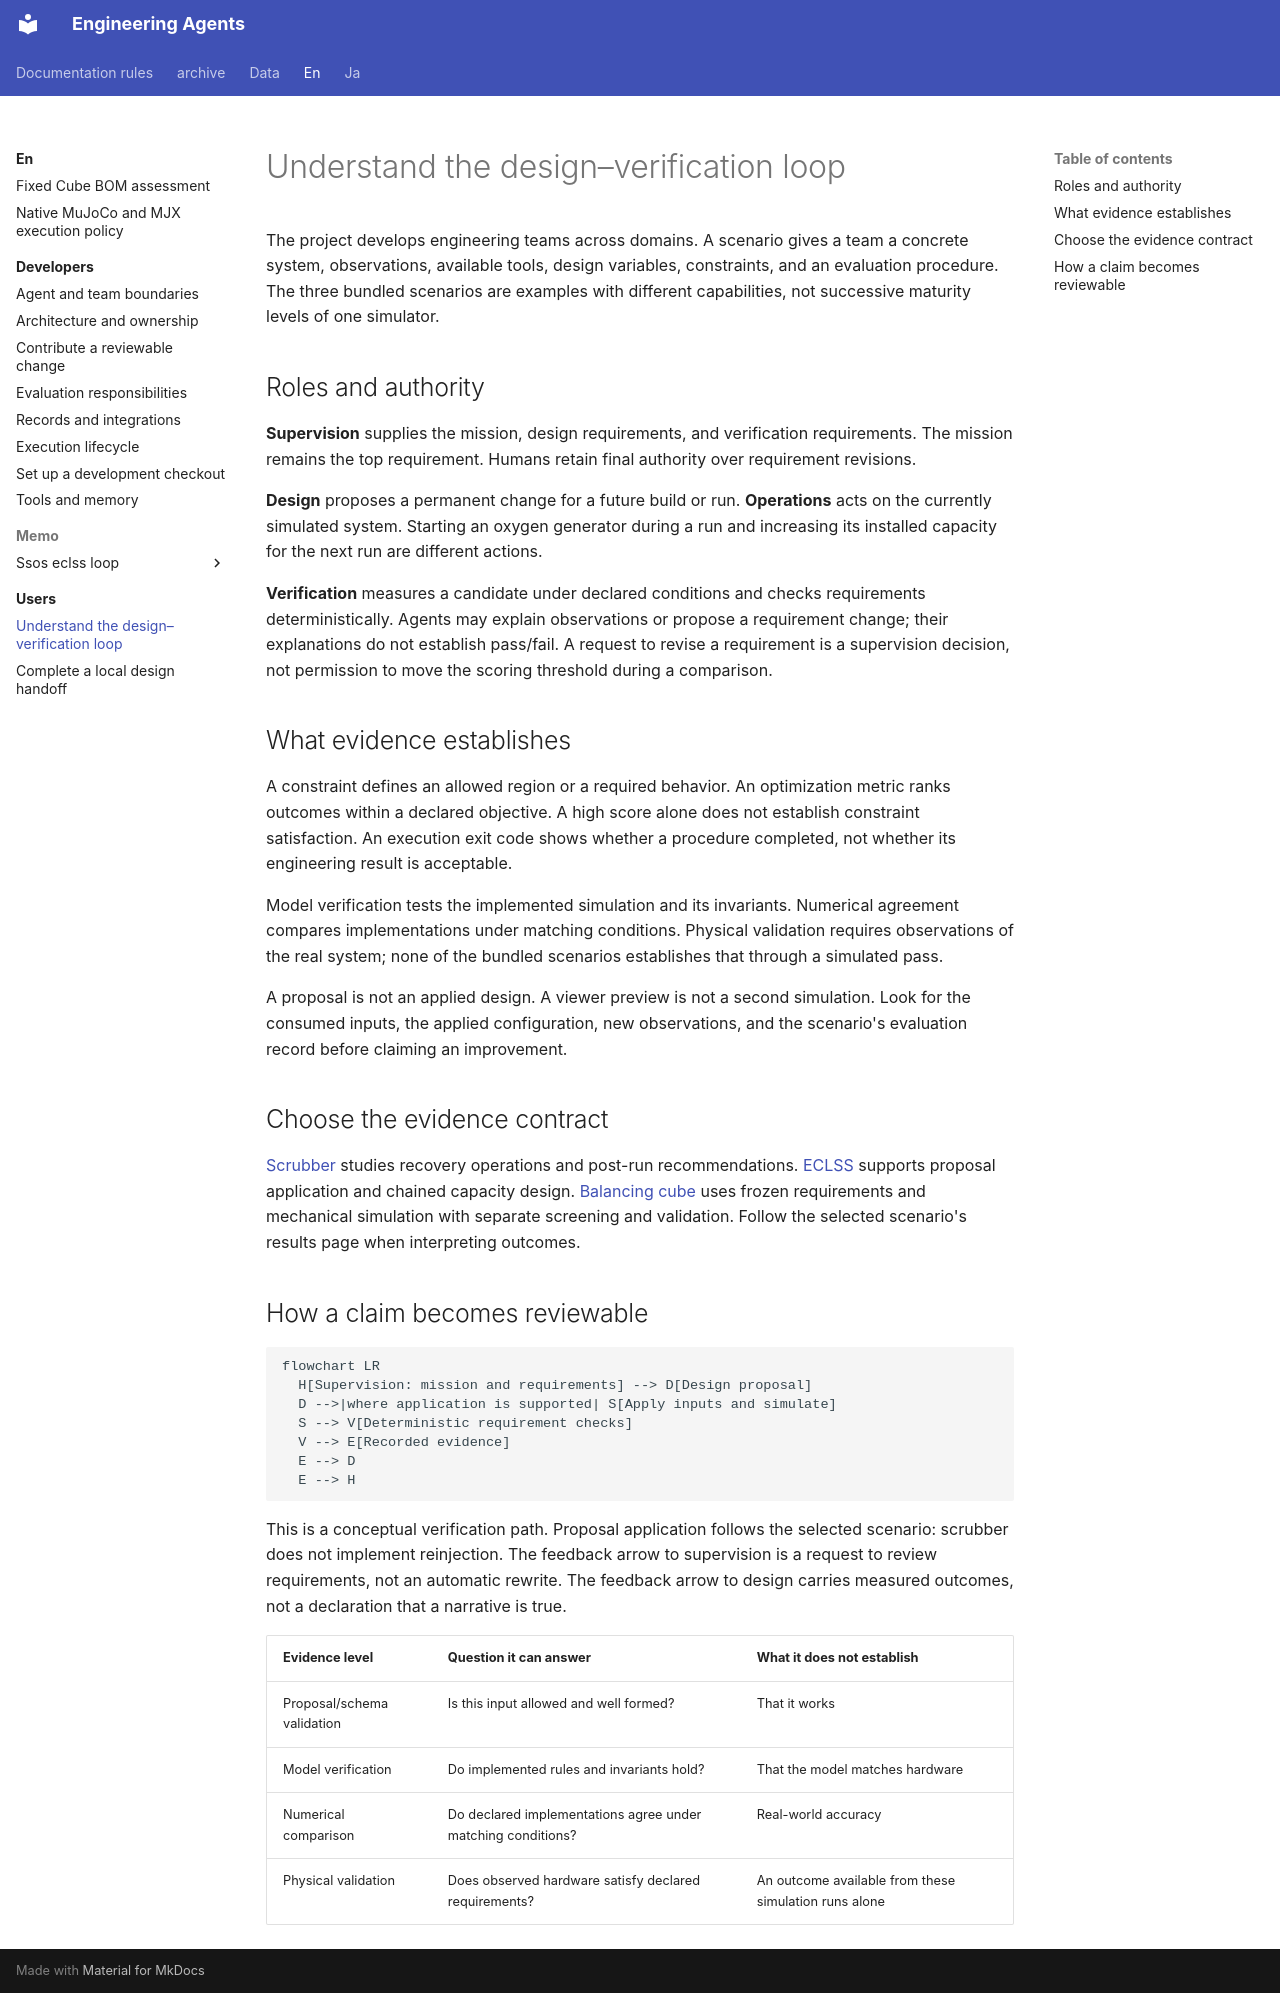

repository: hirototamura/engineering_agents · page: en/users/concepts/index.html · generator: mkdocs

# Understand the design–verification loop

The project develops engineering teams across domains. A scenario gives a team a concrete system, observations, available tools, design variables, constraints, and an evaluation procedure. The three bundled scenarios are examples with different capabilities, not successive maturity levels of one simulator.

## Roles and authority

**Supervision** supplies the mission, design requirements, and verification requirements. The mission remains the top requirement. Humans retain final authority over requirement revisions.

**Design** proposes a permanent change for a future build or run. **Operations** acts on the currently simulated system. Starting an oxygen generator during a run and increasing its installed capacity for the next run are different actions.

**Verification** measures a candidate under declared conditions and checks requirements deterministically. Agents may explain observations or propose a requirement change; their explanations do not establish pass/fail. A request to revise a requirement is a supervision decision, not permission to move the scoring threshold during a comparison.

## What evidence establishes

A constraint defines an allowed region or a required behavior. An optimization metric ranks outcomes within a declared objective. A high score alone does not establish constraint satisfaction. An execution exit code shows whether a procedure completed, not whether its engineering result is acceptable.

Model verification tests the implemented simulation and its invariants. Numerical agreement compares implementations under matching conditions. Physical validation requires observations of the real system; none of the bundled scenarios establishes that through a simulated pass.

A proposal is not an applied design. A viewer preview is not a second simulation. Look for the consumed inputs, the applied configuration, new observations, and the scenario's evaluation record before claiming an improvement.

## Choose the evidence contract

[Scrubber](scenarios/scrubber_degradation/index.md) studies recovery operations and post-run recommendations. [ECLSS](scenarios/ssos_eclss_loop/index.md) supports proposal application and chained capacity design. [Balancing cube](scenarios/balancing_cube/index.md) uses frozen requirements and mechanical simulation with separate screening and validation. Follow the selected scenario's results page when interpreting outcomes.

## How a claim becomes reviewable

```mermaid
flowchart LR
  H[Supervision: mission and requirements] --> D[Design proposal]
  D -->|where application is supported| S[Apply inputs and simulate]
  S --> V[Deterministic requirement checks]
  V --> E[Recorded evidence]
  E --> D
  E --> H
```

This is a conceptual verification path. Proposal application follows the selected scenario: scrubber does not implement reinjection. The feedback arrow to supervision is a request to review requirements, not an automatic rewrite. The feedback arrow to design carries measured outcomes, not a declaration that a narrative is true.

| Evidence level | Question it can answer | What it does not establish |
| --- | --- | --- |
| Proposal/schema validation | Is this input allowed and well formed? | That it works |
| Model verification | Do implemented rules and invariants hold? | That the model matches hardware |
| Numerical comparison | Do declared implementations agree under matching conditions? | Real-world accuracy |
| Physical validation | Does observed hardware satisfy declared requirements? | An outcome available from these simulation runs alone |
